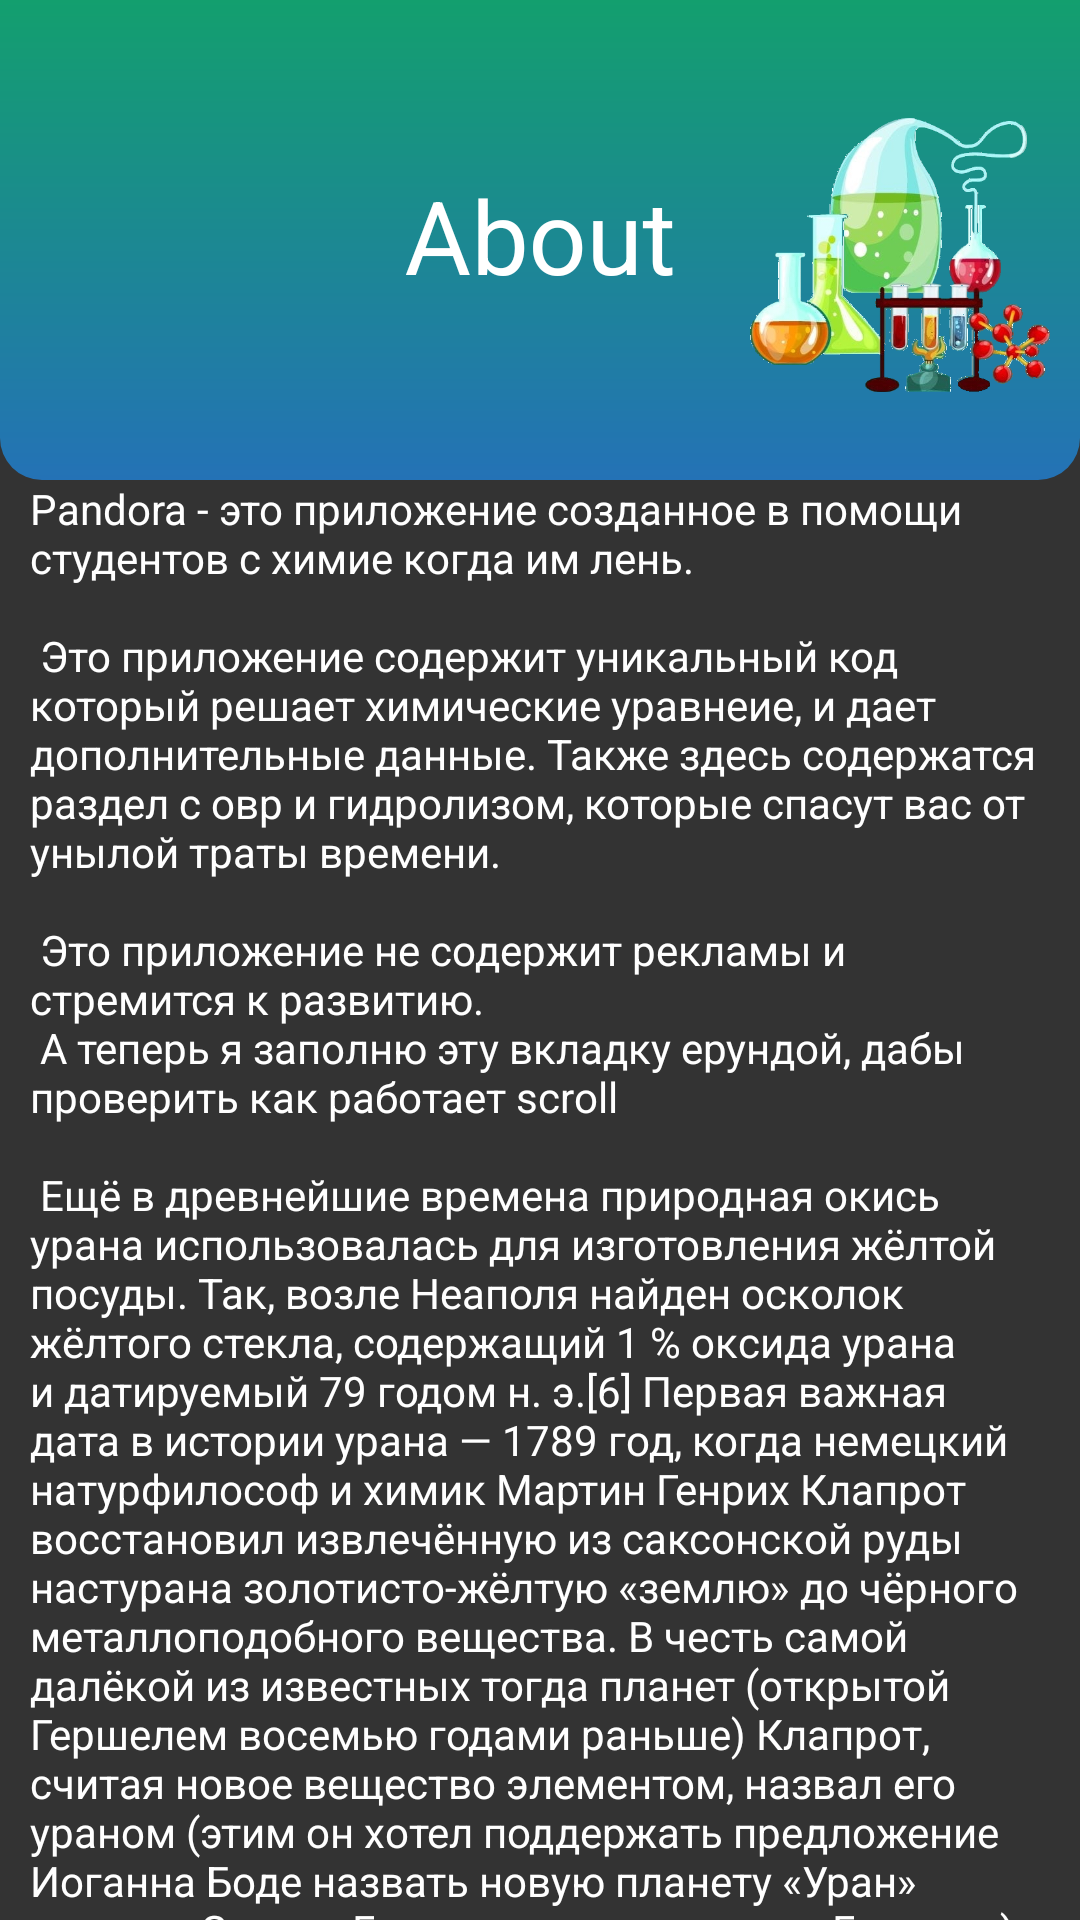

Write the Android layout XML for this screen, with the resource values it uses.
<!-- AndroidManifest.xml: application theme solarStyle -->
<!-- res/layout/fragment_about.xml -->
<?xml version="1.0" encoding="utf-8"?>
<androidx.coordinatorlayout.widget.CoordinatorLayout
    xmlns:android="http://schemas.android.com/apk/res/android"
    xmlns:app="http://schemas.android.com/apk/res-auto"
    android:id="@+id/About"
    style="@style/size2"
    android:background="@color/common" >

    
    <com.google.android.material.appbar.AppBarLayout
        android:layout_width="match_parent"
        android:layout_height="160dp"
        android:fitsSystemWindows="true" >
        <com.google.android.material.appbar.CollapsingToolbarLayout
            android:id="@+id/toolbarCollapse"
            android:layout_width="wrap_content"
            android:layout_height="160dp"
            android:background="@drawable/gradient"
            android:fitsSystemWindows="true"
            app:collapsedTitleGravity="start"
            app:expandedTitleGravity="center"
            app:layout_collapseMode="pin"
            app:collapsedTitleTextColor="@color/white"
            app:contentScrim="?attr/colorPrimary"
            app:expandedTitleTextColor="@color/white"
            app:layout_scrollFlags="scroll|exitUntilCollapsed"
            app:title="@string/About" >

            <ImageView
                style="@style/size2"
                android:layout_marginStart="250dp"
                android:layout_marginTop="10dp"
                android:layout_marginEnd="10dp"
                android:src="@drawable/theory_image"
                app:layout_collapseMode="parallax" />
            <include
                layout="@layout/toolbar_about_collapse"
                app:layout_collapseMode="pin"
                app:layout_constraintEnd_toEndOf="parent"
                app:layout_constraintStart_toStartOf="parent"
                app:layout_constraintTop_toBottomOf="parent" />
        </com.google.android.material.appbar.CollapsingToolbarLayout>
    </com.google.android.material.appbar.AppBarLayout>

    
    <androidx.core.widget.NestedScrollView
        style="@style/size2"
        app:layout_behavior="com.google.android.material.appbar.AppBarLayout$ScrollingViewBehavior" >
        <TextView
            android:layout_width="match_parent"
            android:layout_height="wrap_content"
            android:layout_marginHorizontal="10dp"
            android:text="@string/large_text"
            android:textColor="@color/white" />
    </androidx.core.widget.NestedScrollView>
</androidx.coordinatorlayout.widget.CoordinatorLayout>
<!-- res/layout/toolbar_about_collapse.xml (included above) -->
<?xml version="1.0" encoding="utf-8"?>
<Toolbar
    xmlns:android="http://schemas.android.com/apk/res/android"
    xmlns:app="http://schemas.android.com/apk/res-auto"
    android:id="@+id/toolbarCollapse"
    android:layout_width="match_parent"
    android:layout_height="50dp"
    app:layout_collapseMode="pin"
    app:layout_constraintEnd_toEndOf="parent"
    app:layout_constraintStart_toStartOf="parent"
    app:layout_constraintTop_toTopOf="parent" >




















</Toolbar>
<!-- resources referenced by this layout -->
<resources>
  <color name="common">#333</color>
  <color name="white">#FFFFFFFF</color>
  <string name="About">About</string>
  <color name="malachite">#FF139F6E</color>
  <color name="blue">#FF2472B6</color>
  <color name="common2">#FF1C1E20</color>
</resources>
